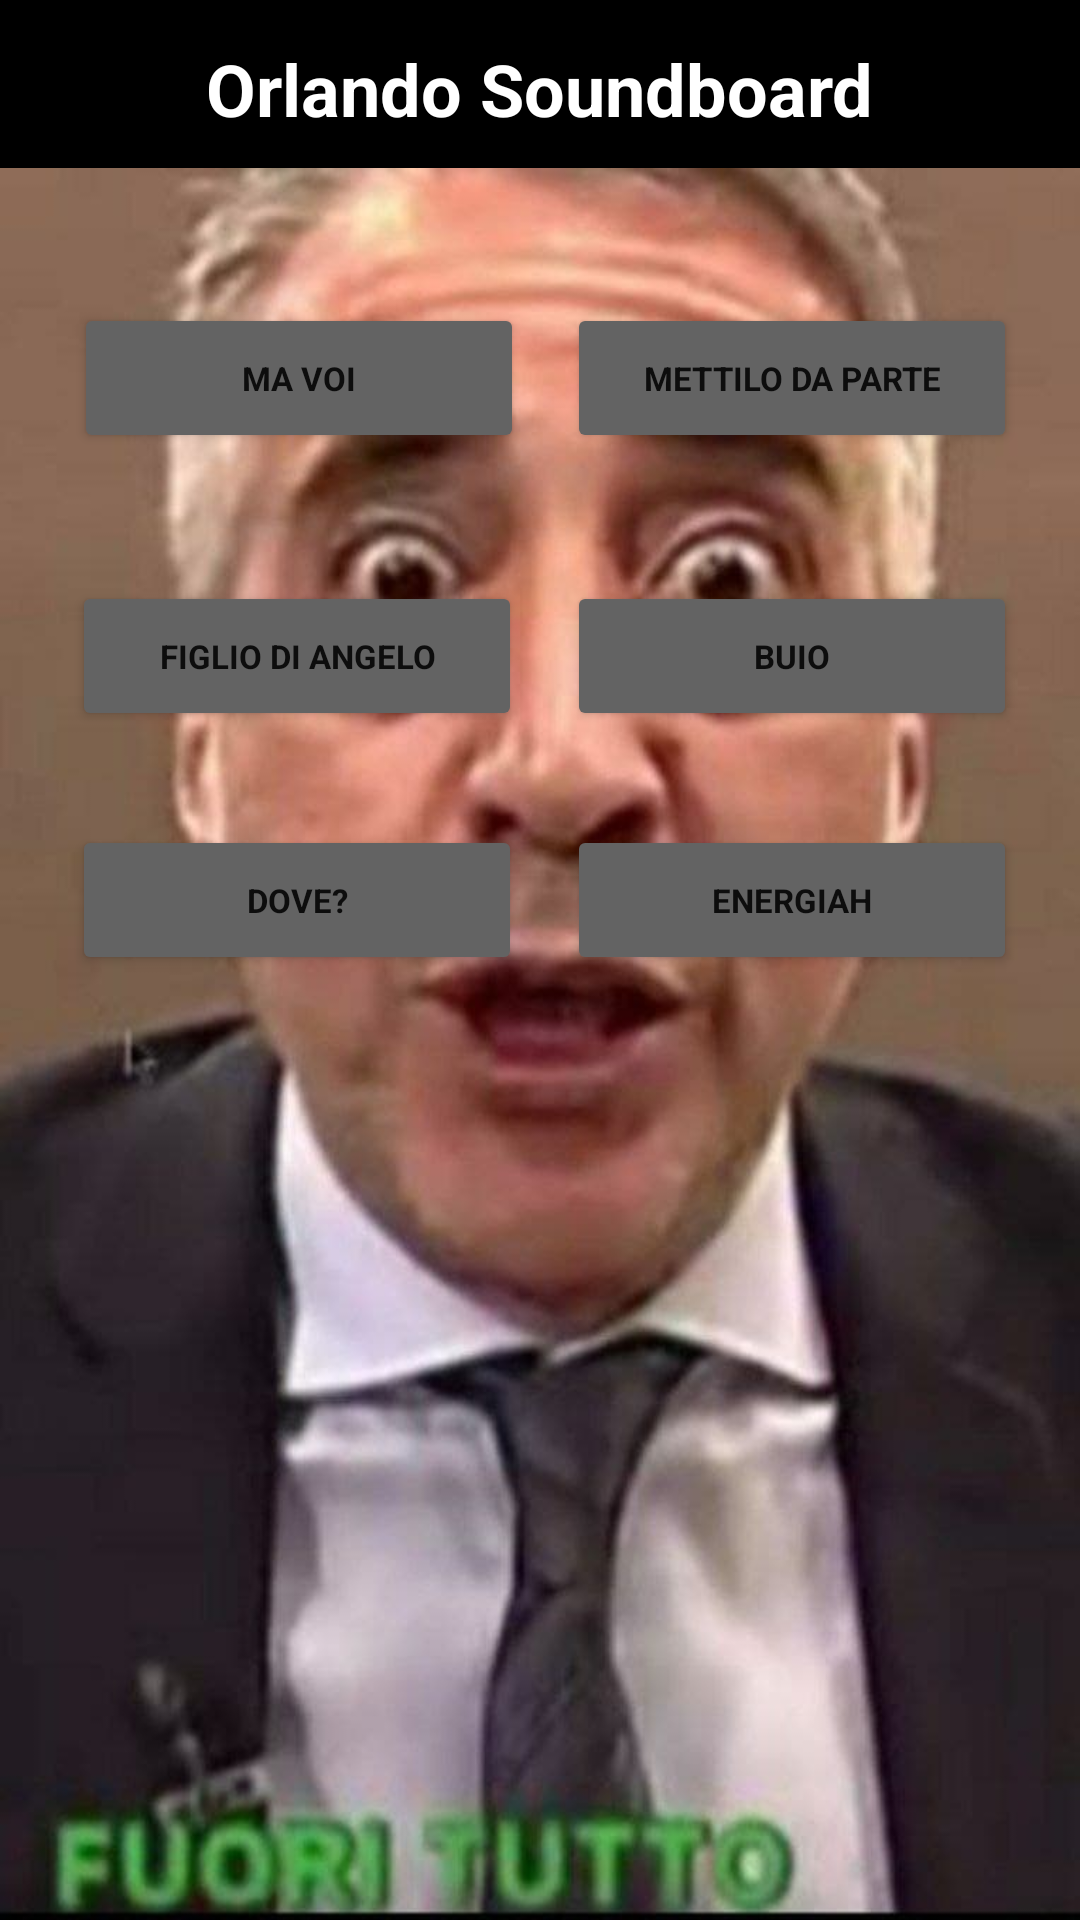

This screen was rendered from an Android layout file. Write that file and the resources it references.
<!-- AndroidManifest.xml: application theme Theme.AlessandroOrlando -->
<!-- res/layout/activity_main.xml -->
<?xml version="1.0" encoding="utf-8"?>
<androidx.constraintlayout.widget.ConstraintLayout xmlns:android="http://schemas.android.com/apk/res/android"
    xmlns:app="http://schemas.android.com/apk/res-auto"
    xmlns:tools="http://schemas.android.com/tools"
    android:layout_width="match_parent"
    android:layout_height="match_parent"
    android:background="@drawable/orlando"
    tools:context=".MainActivity">

    <Button
        android:id="@+id/voi_btn"
        android:layout_width="150dp"
        android:layout_height="50dp"
        android:backgroundTint="#636363"
        android:fontFamily="sans-serif"
        android:text="Ma voi"
        android:textAlignment="center"
        android:textSize="11sp"
        android:textStyle="bold"
        app:layout_constraintBottom_toBottomOf="parent"
        app:layout_constraintEnd_toEndOf="parent"
        app:layout_constraintHorizontal_bias="0.117"
        app:layout_constraintStart_toStartOf="parent"
        app:layout_constraintTop_toTopOf="parent"
        app:layout_constraintVertical_bias="0.171"
        app:rippleColor="#FFFFFF" />

    <Button
        android:id="@+id/da_parte_btn"
        android:layout_width="150dp"
        android:layout_height="50dp"
        android:backgroundTint="#636363"
        android:fontFamily="sans-serif"
        android:lineSpacingExtra="0sp"
        android:text="mettilo da parte"
        android:textAlignment="center"
        android:textSize="11sp"
        android:textStyle="bold"
        app:layout_constraintBottom_toBottomOf="parent"
        app:layout_constraintEnd_toEndOf="parent"
        app:layout_constraintHorizontal_bias="0.900"
        app:layout_constraintStart_toStartOf="parent"
        app:layout_constraintTop_toTopOf="parent"
        app:layout_constraintVertical_bias="0.171"
        app:rippleColor="#FFFFFF" />

    <Button
        android:id="@+id/figlio_btn"
        android:layout_width="150dp"
        android:layout_height="50dp"
        android:backgroundTint="#636363"
        android:fontFamily="sans-serif"
        android:lineSpacingExtra="0sp"
        android:text="figlio di angelo"
        android:textAlignment="center"
        android:textSize="11sp"
        android:textStyle="bold"
        app:layout_constraintBottom_toBottomOf="parent"
        app:layout_constraintEnd_toEndOf="parent"
        app:layout_constraintHorizontal_bias="0.114"
        app:layout_constraintStart_toStartOf="parent"
        app:layout_constraintTop_toTopOf="parent"
        app:layout_constraintVertical_bias="0.328"
        app:rippleColor="#FFFFFF" />

    <Button
        android:id="@+id/dove_btn"
        android:layout_width="150dp"
        android:layout_height="50dp"
        android:backgroundTint="#636363"
        android:fontFamily="sans-serif"
        android:lineSpacingExtra="0sp"
        android:text="dove?"
        android:textAlignment="center"
        android:textSize="11sp"
        android:textStyle="bold"
        app:layout_constraintBottom_toBottomOf="parent"
        app:layout_constraintEnd_toEndOf="parent"
        app:layout_constraintHorizontal_bias="0.114"
        app:layout_constraintStart_toStartOf="parent"
        app:layout_constraintTop_toTopOf="parent"
        app:layout_constraintVertical_bias="0.466"
        app:rippleColor="#FFFFFF" />

    <Button
        android:id="@+id/energia_btn"
        android:layout_width="150dp"
        android:layout_height="50dp"
        android:backgroundTint="#636363"
        android:fontFamily="sans-serif"
        android:lineSpacingExtra="0sp"
        android:text="ENERGIAH"
        android:textAlignment="center"
        android:textSize="11sp"
        android:textStyle="bold"
        app:layout_constraintBottom_toBottomOf="parent"
        app:layout_constraintEnd_toEndOf="parent"
        app:layout_constraintHorizontal_bias="0.9"
        app:layout_constraintStart_toStartOf="parent"
        app:layout_constraintTop_toTopOf="parent"
        app:layout_constraintVertical_bias="0.466"
        app:rippleColor="#FFFFFF" />

    <Button
        android:id="@+id/buio_btn"
        android:layout_width="150dp"
        android:layout_height="50dp"
        android:backgroundTint="#636363"
        android:fontFamily="sans-serif"
        android:lineSpacingExtra="0sp"
        android:text="buio"
        android:textAlignment="center"
        android:textSize="11sp"
        android:textStyle="bold"
        app:layout_constraintBottom_toBottomOf="parent"
        app:layout_constraintEnd_toEndOf="parent"
        app:layout_constraintHorizontal_bias="0.9"
        app:layout_constraintStart_toStartOf="parent"
        app:layout_constraintTop_toTopOf="parent"
        app:layout_constraintVertical_bias="0.328"
        app:rippleColor="#FFFFFF" />

    <androidx.appcompat.widget.Toolbar
        android:id="@+id/toolbar2"
        android:layout_width="match_parent"
        android:layout_height="wrap_content"
        android:background="@color/black"
        android:minHeight="?attr/actionBarSize"
        android:theme="?attr/actionBarTheme"
        app:layout_constraintBottom_toBottomOf="parent"
        app:layout_constraintStart_toStartOf="parent"
        app:layout_constraintTop_toTopOf="parent"
        app:layout_constraintVertical_bias="0.0" />

    <TextView
        android:id="@+id/titleApp"
        android:layout_width="wrap_content"
        android:layout_height="wrap_content"
        android:text="Orlando Soundboard"
        android:textAlignment="center"
        android:textColor="#FFFFFF"
        android:textSize="24sp"
        android:textStyle="bold"
        app:layout_constraintBottom_toBottomOf="parent"
        app:layout_constraintEnd_toEndOf="parent"
        app:layout_constraintStart_toStartOf="parent"
        app:layout_constraintTop_toTopOf="parent"
        app:layout_constraintVertical_bias="0.022" />

</androidx.constraintlayout.widget.ConstraintLayout>
<!-- resources referenced by this layout -->
<resources>
  <!-- drawable orlando: jpg bitmap (drawable, 53566 bytes) -->
  <style name="Theme.AlessandroOrlando" parent="Theme.MaterialComponents.DayNight.NoActionBar">
          
          <item name="colorPrimary">@color/purple_500</item>
          <item name="colorPrimaryVariant">@color/purple_700</item>
          <item name="colorOnPrimary">@color/white</item>
          
          <item name="colorSecondary">@color/teal_200</item>
          <item name="colorSecondaryVariant">@color/teal_700</item>
          <item name="colorOnSecondary">@color/black</item>
          
          <item name="android:statusBarColor" tools:targetApi="l">?attr/colorPrimaryVariant</item>
          
      </style>
  <!-- not gathered from this repository: default colours our renderer supplied (Android Studio template values) -->
  <color name="purple_500">#FF6200EE</color>
  <color name="purple_700">#FF3700B3</color>
  <color name="teal_200">#FF03DAC5</color>
  <color name="teal_700">#FF018786</color>
  <color name="black">#FF000000</color>
  <color name="white">#FFFFFFFF</color>
</resources>
